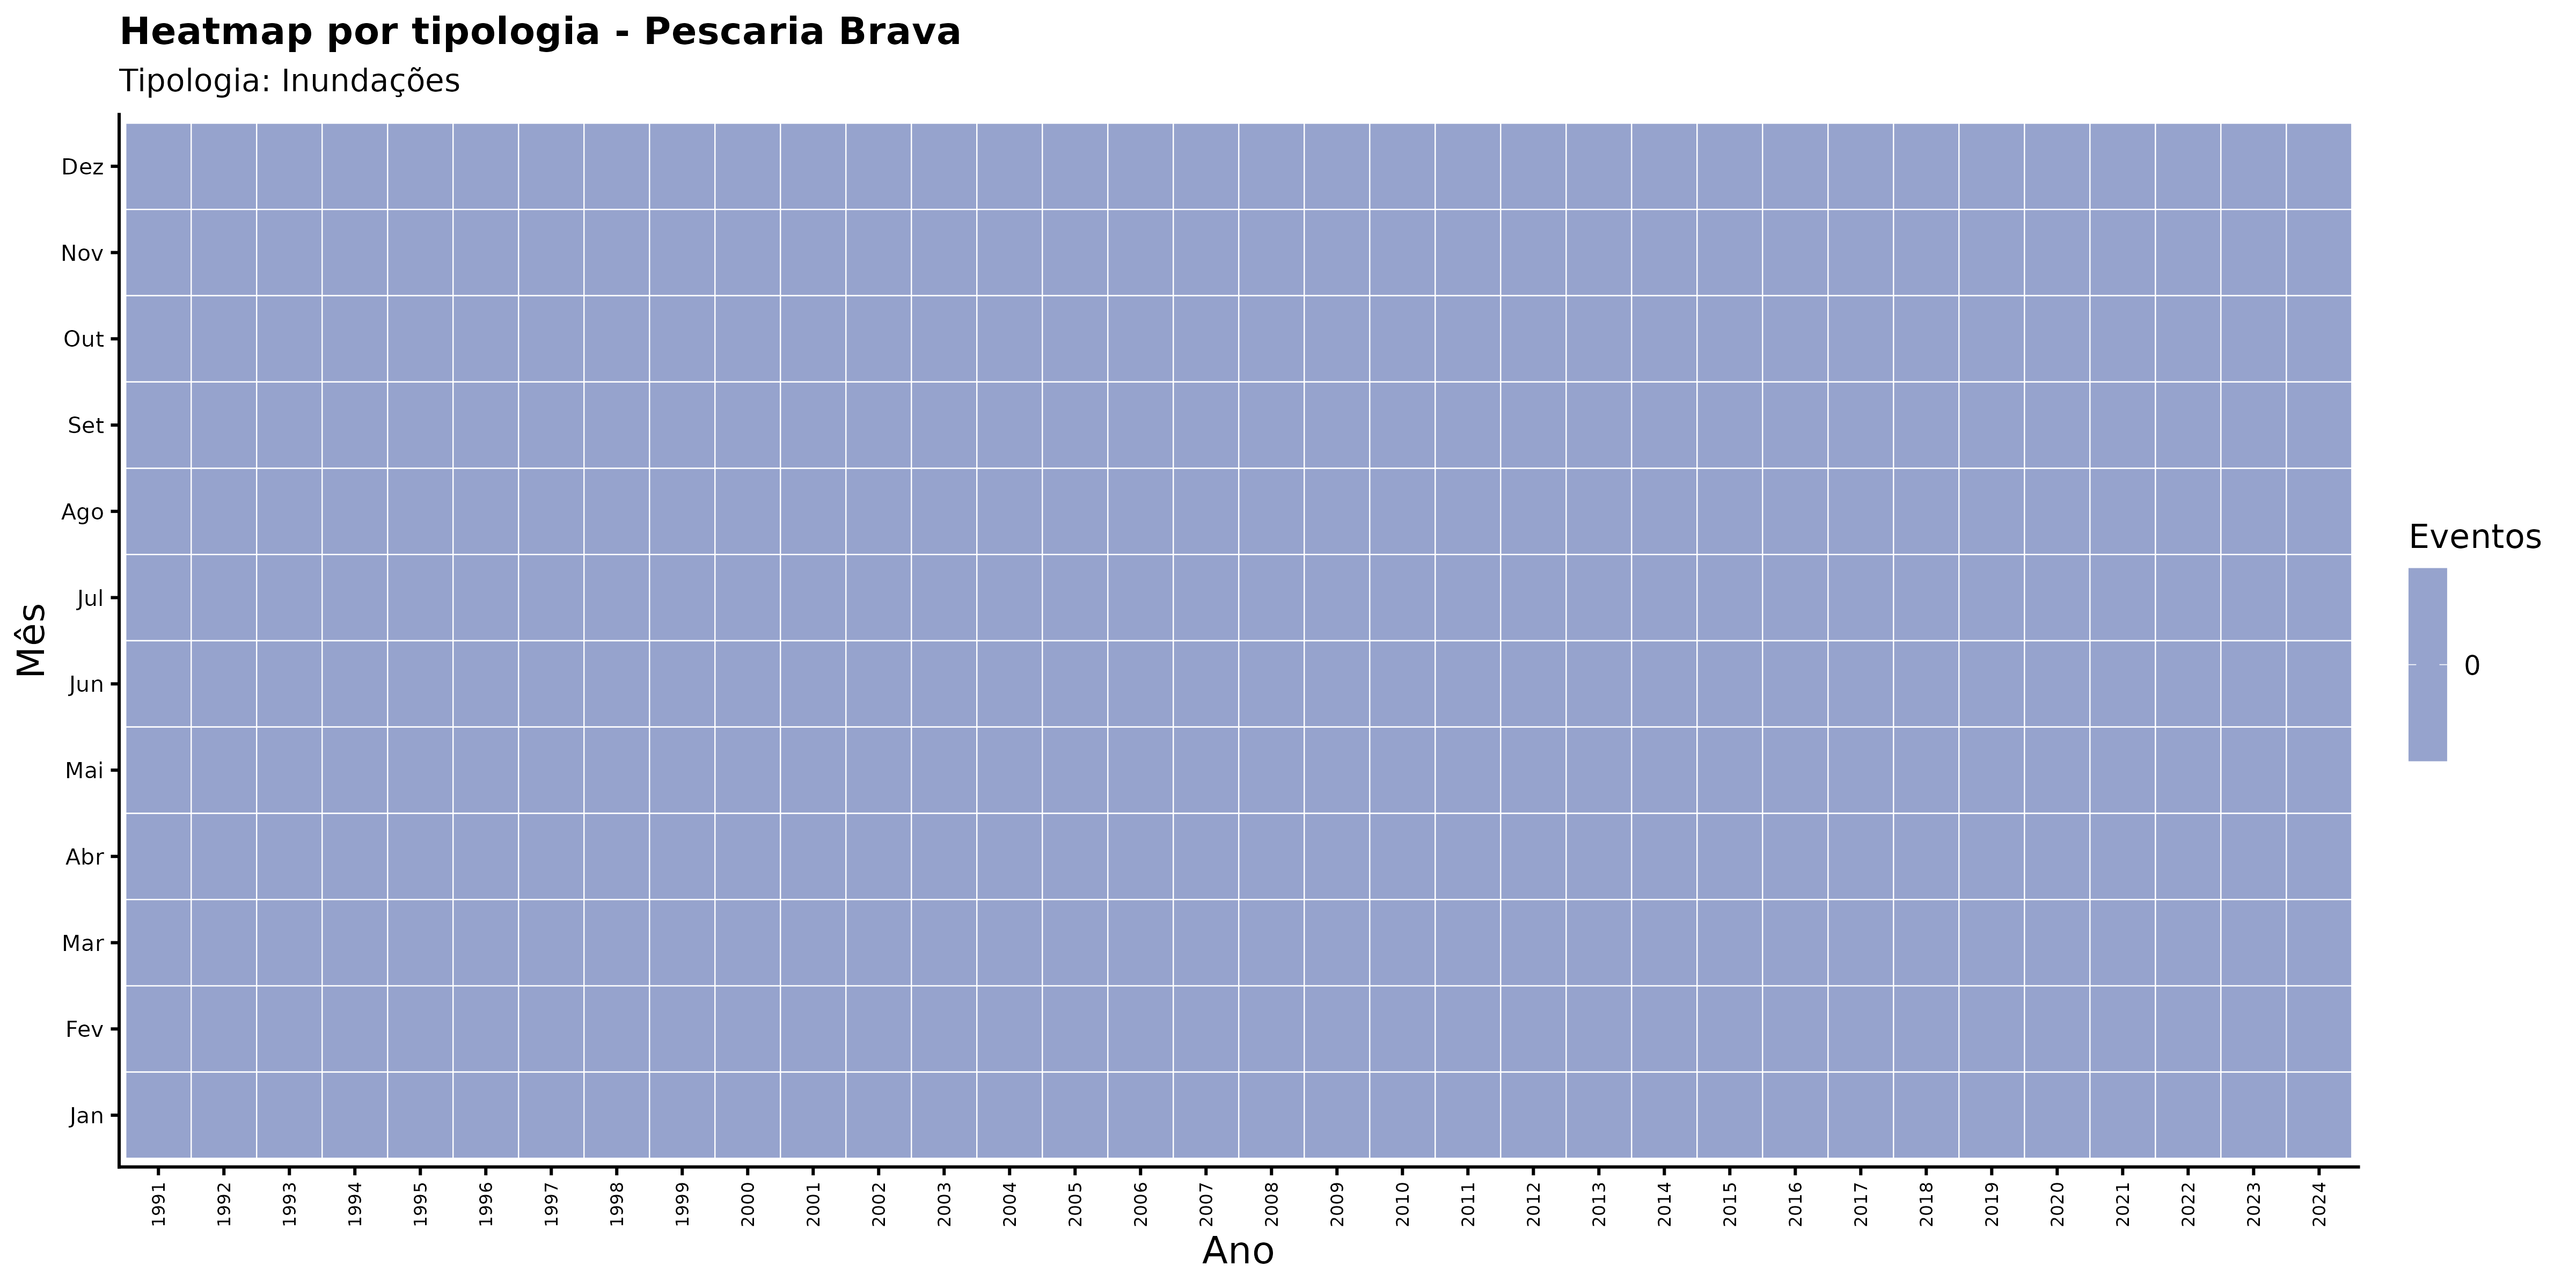

The file beside this chart, header and first rows:
ano, mes_nome, nome_municipio, categoria_evento, n_eventos
1991, Abr, Pescaria Brava, Inundações, 0
1991, Ago, Pescaria Brava, Inundações, 0
1991, Dez, Pescaria Brava, Inundações, 0
1991, Fev, Pescaria Brava, Inundações, 0
1991, Jan, Pescaria Brava, Inundações, 0
1991, Jul, Pescaria Brava, Inundações, 0
1991, Jun, Pescaria Brava, Inundações, 0
1991, Mai, Pescaria Brava, Inundações, 0
1991, Mar, Pescaria Brava, Inundações, 0
1991, Nov, Pescaria Brava, Inundações, 0
1991, Out, Pescaria Brava, Inundações, 0
1991, Set, Pescaria Brava, Inundações, 0
1992, Abr, Pescaria Brava, Inundações, 0
1992, Ago, Pescaria Brava, Inundações, 0
1992, Dez, Pescaria Brava, Inundações, 0
1992, Fev, Pescaria Brava, Inundações, 0
1992, Jan, Pescaria Brava, Inundações, 0
1992, Jul, Pescaria Brava, Inundações, 0
1992, Jun, Pescaria Brava, Inundações, 0
1992, Mai, Pescaria Brava, Inundações, 0
1992, Mar, Pescaria Brava, Inundações, 0
1992, Nov, Pescaria Brava, Inundações, 0
1992, Out, Pescaria Brava, Inundações, 0
1992, Set, Pescaria Brava, Inundações, 0
1993, Abr, Pescaria Brava, Inundações, 0
1993, Ago, Pescaria Brava, Inundações, 0
1993, Dez, Pescaria Brava, Inundações, 0
1993, Fev, Pescaria Brava, Inundações, 0
1993, Jan, Pescaria Brava, Inundações, 0
1993, Jul, Pescaria Brava, Inundações, 0
1993, Jun, Pescaria Brava, Inundações, 0
1993, Mai, Pescaria Brava, Inundações, 0
1993, Mar, Pescaria Brava, Inundações, 0
1993, Nov, Pescaria Brava, Inundações, 0
1993, Out, Pescaria Brava, Inundações, 0
1993, Set, Pescaria Brava, Inundações, 0
1994, Abr, Pescaria Brava, Inundações, 0
1994, Ago, Pescaria Brava, Inundações, 0
1994, Dez, Pescaria Brava, Inundações, 0
1994, Fev, Pescaria Brava, Inundações, 0
1994, Jan, Pescaria Brava, Inundações, 0
1994, Jul, Pescaria Brava, Inundações, 0
1994, Jun, Pescaria Brava, Inundações, 0
1994, Mai, Pescaria Brava, Inundações, 0
1994, Mar, Pescaria Brava, Inundações, 0
1994, Nov, Pescaria Brava, Inundações, 0
1994, Out, Pescaria Brava, Inundações, 0
1994, Set, Pescaria Brava, Inundações, 0
1995, Abr, Pescaria Brava, Inundações, 0
1995, Ago, Pescaria Brava, Inundações, 0
1995, Dez, Pescaria Brava, Inundações, 0
1995, Fev, Pescaria Brava, Inundações, 0
1995, Jan, Pescaria Brava, Inundações, 0
1995, Jul, Pescaria Brava, Inundações, 0
1995, Jun, Pescaria Brava, Inundações, 0
1995, Mai, Pescaria Brava, Inundações, 0
1995, Mar, Pescaria Brava, Inundações, 0
1995, Nov, Pescaria Brava, Inundações, 0
1995, Out, Pescaria Brava, Inundações, 0
1995, Set, Pescaria Brava, Inundações, 0
... 348 more rows
